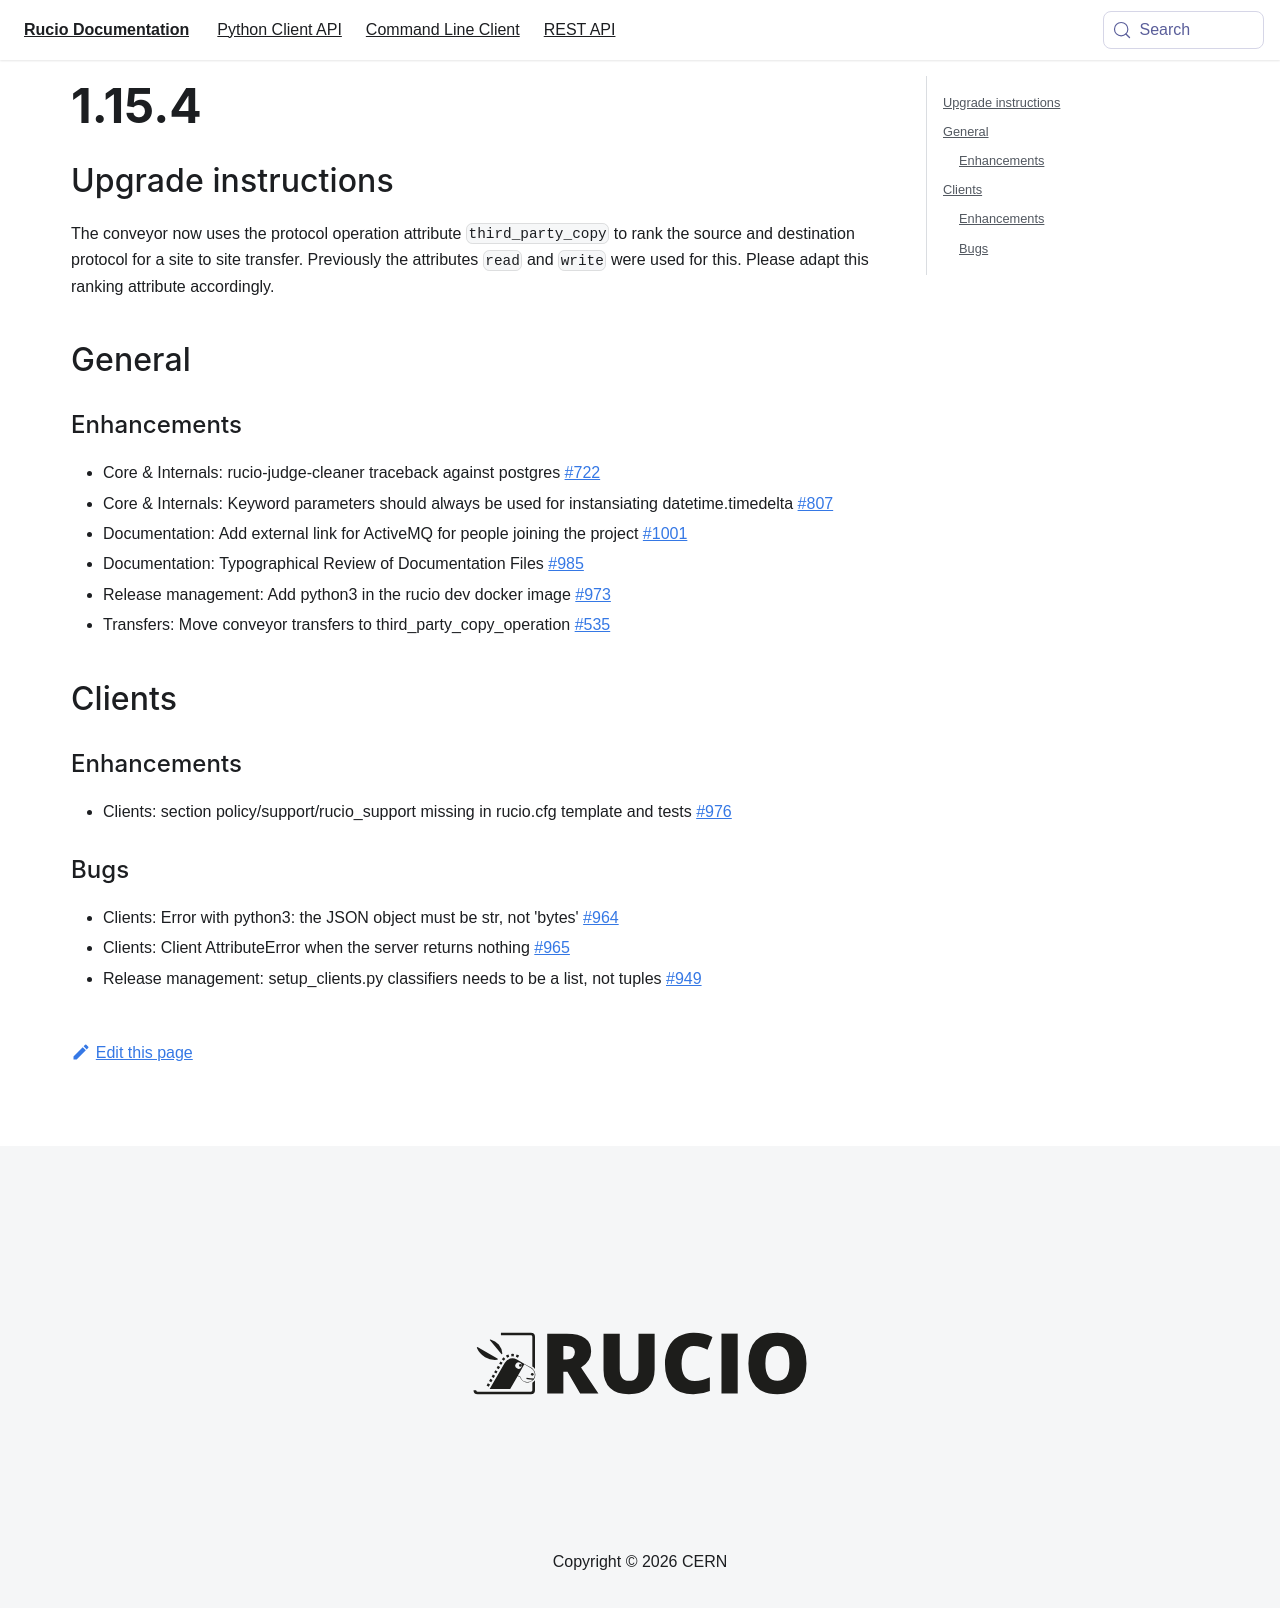

repository: rucio/documentation · page: release-notes/1.15.4/index.html · generator: mkdocs

---
id: 1.15.4
title: 1.15.4
sidebar_label: 1.15.4
---

## General

### Enhancements

-   Core & Internals: rucio-judge-cleaner traceback against postgres
    [\#722](https://github.com/rucio/rucio/issues/722)
-   Core & Internals: Keyword parameters should always be used for
    instansiating datetime.timedelta
    [\#807](https://github.com/rucio/rucio/issues/807)
-   Documentation: Add external link for ActiveMQ for people joining the
    project [\#1001](https://github.com/rucio/rucio/issues/1001)
-   Documentation: Typographical Review of Documentation Files
    [\#985](https://github.com/rucio/rucio/issues/985)
-   Release management: Add python3 in the rucio dev docker image
    [\#973](https://github.com/rucio/rucio/issues/973)

## Clients

### Enhancements

-   Clients: section policy/support/rucio_support missing in rucio.cfg
    template and tests
    [\#976](https://github.com/rucio/rucio/issues/976)

### Bugs

-   Clients: Error with python3: the JSON object must be str, not
    \'bytes\' [\#964](https://github.com/rucio/rucio/issues/964)
-   Clients: Client AttributeError when the server returns nothing
    [\#965](https://github.com/rucio/rucio/issues/965)
-   Release management: setup_clients.py classifiers needs to be a list,
    not tuples [\#949](https://github.com/rucio/rucio/issues/949)
